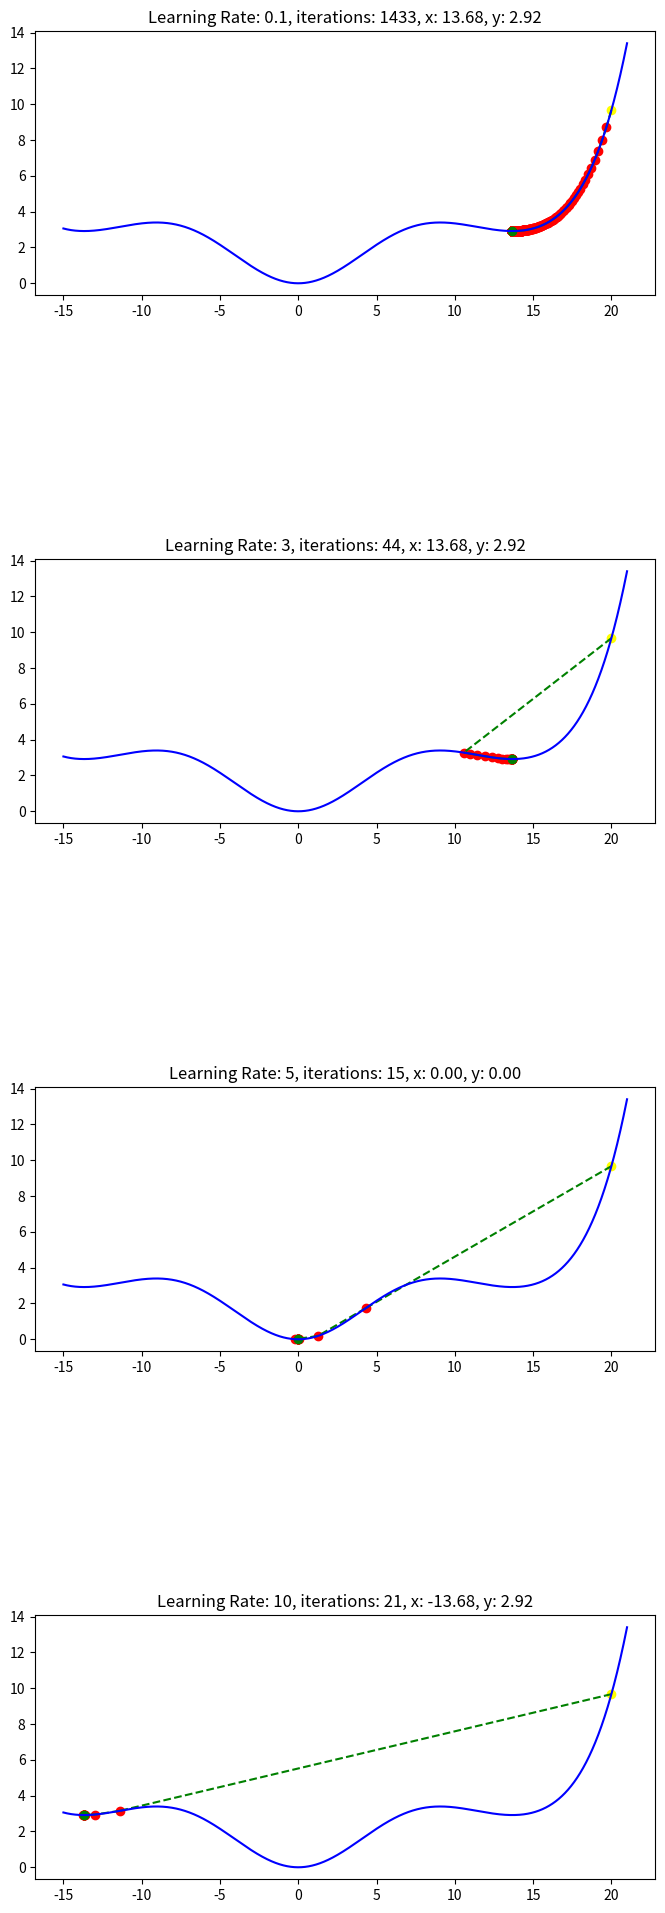

The matplotlib source for this figure:
import matplotlib.pyplot as plt
import numpy as np


def f(x):
    return ((x * np.cos(x / 5) + 2 * x) ** 2) / 75


def f_prime(x):
    return (
        2
        * (x * np.cos(x / 5) + 2 * x)
        * (np.cos(x / 5) - x * np.sin(x / 5) / 5 + 2)
        / 75
    )


def plot_update_process(x, learning_rate, ax):
    x_vals = [x]
    y_vals = [f(x)]

    while abs(f_prime(x)) > 1e-9:
        x = x - learning_rate * f_prime(x)
        x_vals.append(x)
        y_vals.append(f(x))

    ax.scatter(x_vals[0], y_vals[0], color="yellow")
    ax.scatter(x_vals[1:-1], y_vals[1:-1], color="red")
    ax.scatter(x_vals[-1], y_vals[-1], color="green")
    for i in range(len(x_vals)):
        if i:
            ax.plot(
                [x_vals[i - 1], x_vals[i]],
                [y_vals[i - 1], y_vals[i]],
                color="green",
                linestyle="--",
            )

    x_plot = np.linspace(-15, 21, 10000)
    y_plot = f(x_plot)
    ax.plot(x_plot, y_plot, color="blue")
    ax.set_title(
        f"Learning Rate: {lr}, iterations: {len(x_vals)}, x: {x_vals[-1]:.2f}, y: {y_vals[-1]:.2f}"
    )


x_0 = 20
learning_rates = [0.1, 3, 5, 10]
fig, axes = plt.subplots(len(learning_rates), 1, figsize=(8, 6 * len(learning_rates)))

for lr, ax in zip(learning_rates, axes):
    plot_update_process(x_0, lr, ax)

fig.subplots_adjust(hspace=1)
plt.show()
